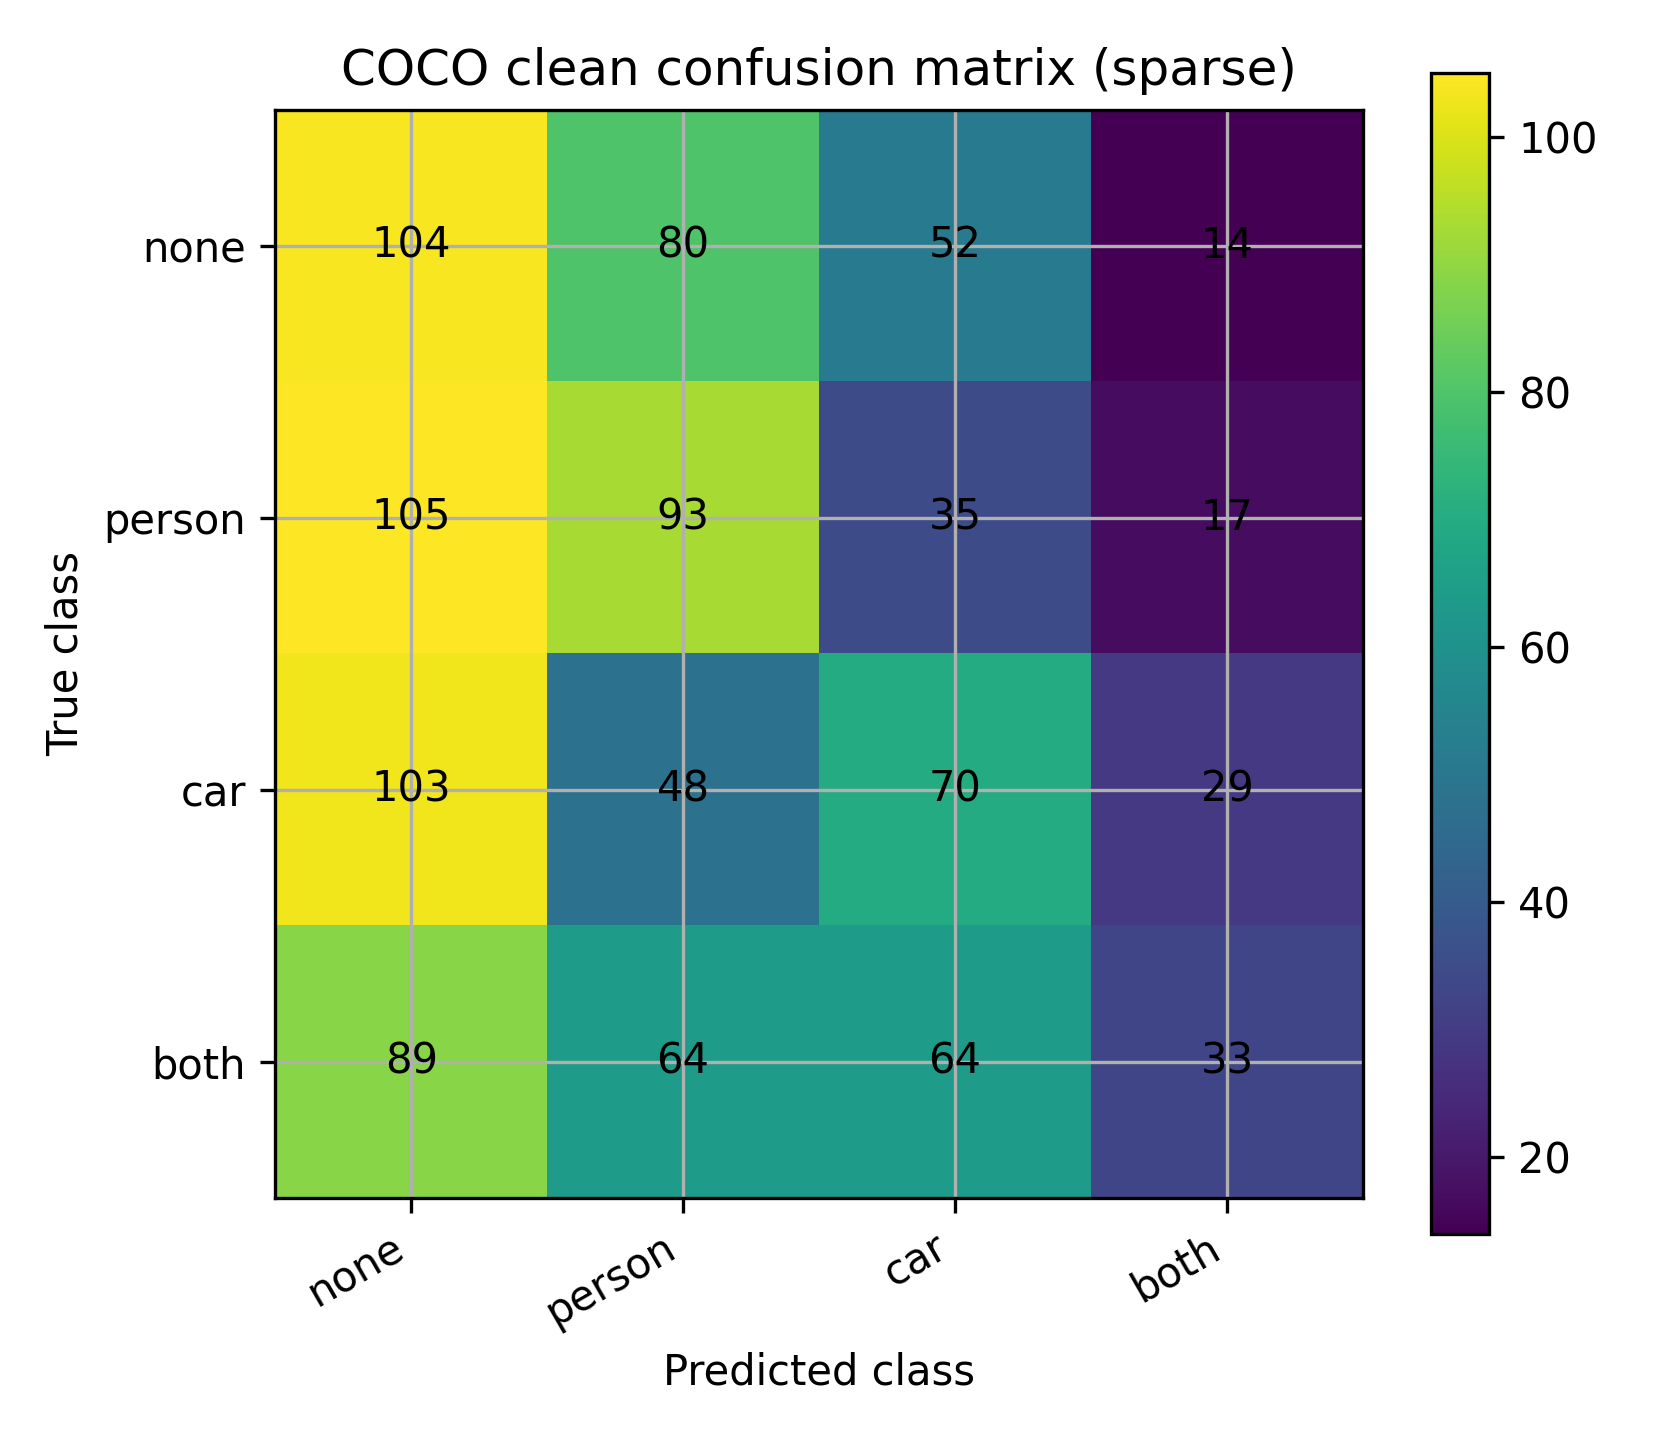

The data file committed next to this chart (first rows):
, none, person, car, both
none, 104, 80, 52, 14
person, 105, 93, 35, 17
car, 103, 48, 70, 29
both, 89, 64, 64, 33
